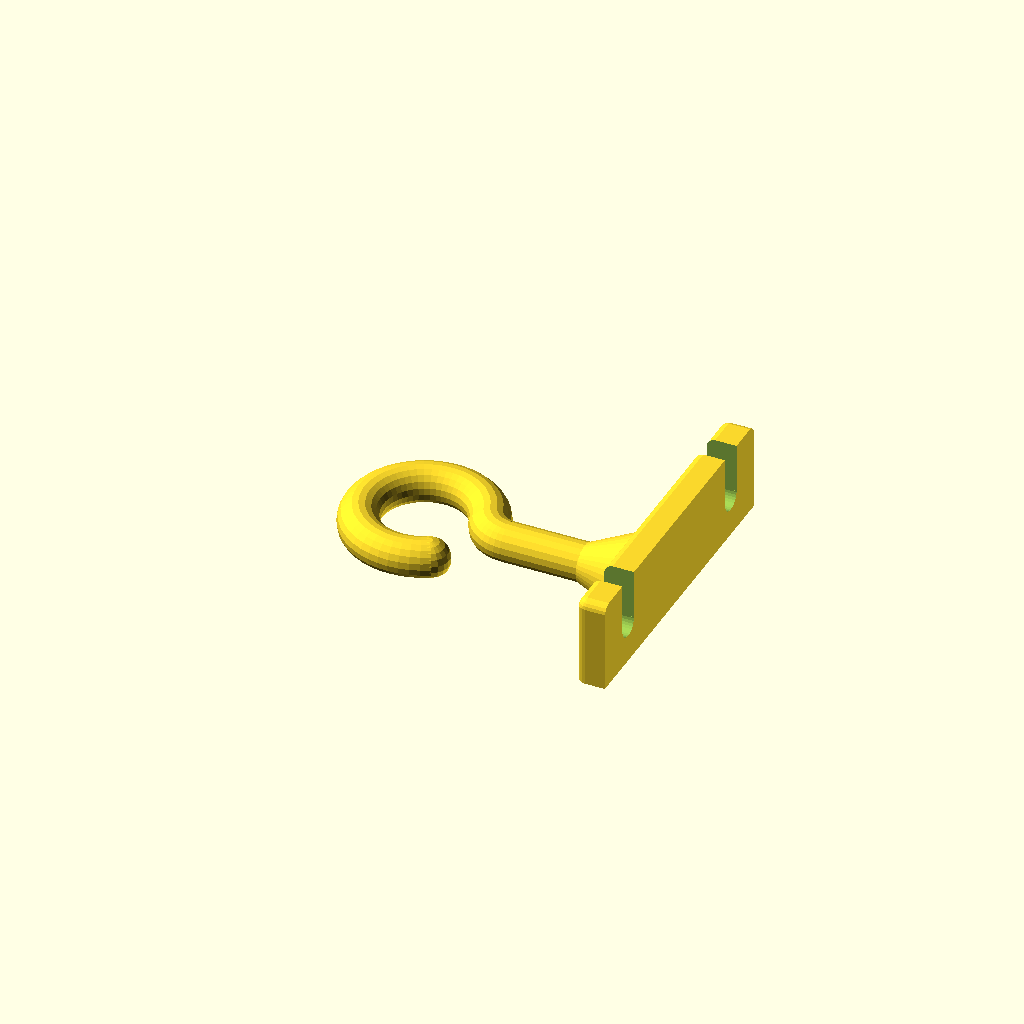
Cell 1: rendered with the file's own defaults.
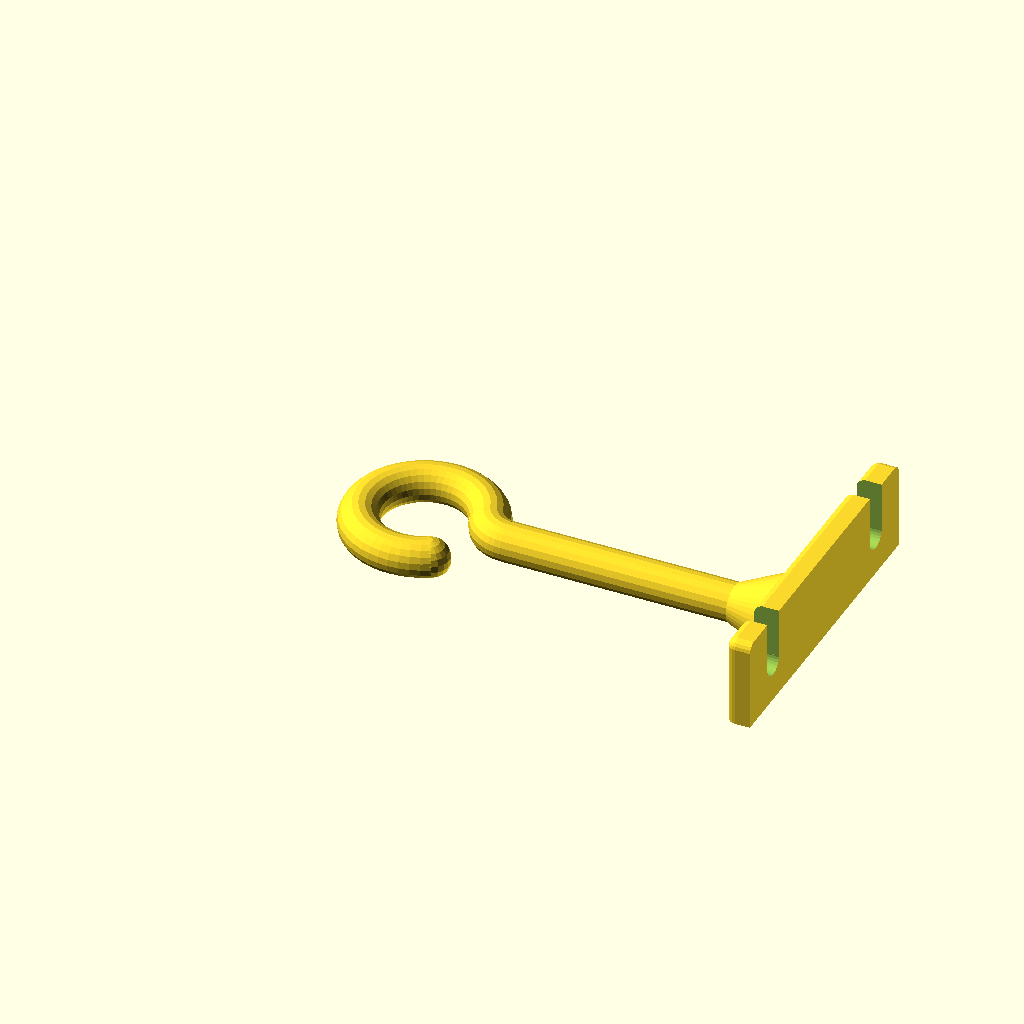
Cell 2: the same model with necklen = 60.
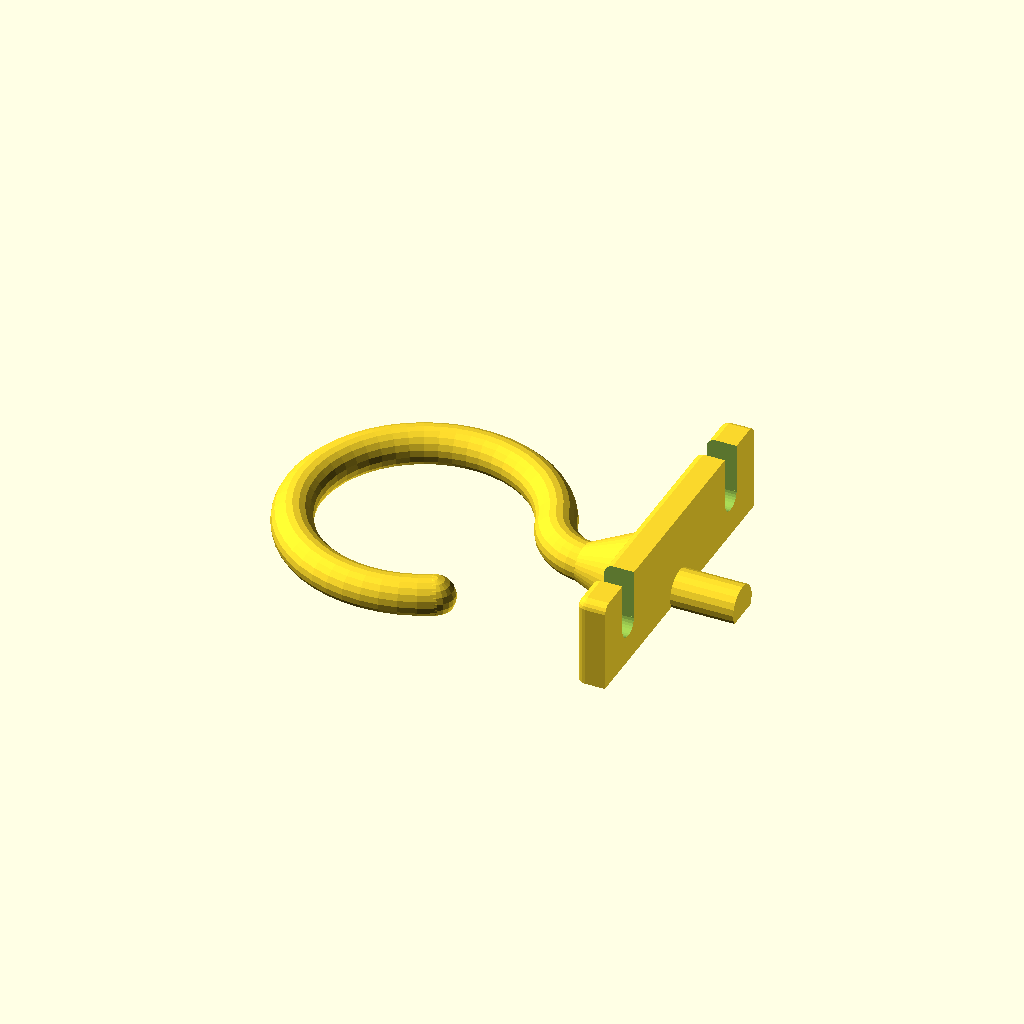
Cell 3: hookr = 24 (everything else at default).
All cells are drawn from one camera (rotation 55°, 0°, 25°, orthographic, colour scheme Cornfield), so only the parameter changes between them.
Source of the model, WallHook.scad:
thick=8;
necklen=30;
hookang=300;
hookr=12;
hsupport=0;

intersection() {
  translate([-30,-60,-2]) cube([110,120,100]);
  union() {
    rotate([0,0,19.5]) {
      rotate_extrude(angle=hookang-20,$fn=50) {
        translate([hookr,0]) profile();
      }
      rotate([0,0,hookang-20]) translate([hookr,0]) difference() {
        sphere(d=thick,$fn=20);
        //translate([-5,-5,-5]) cube([10,10,4]);
      }
      translate([hookr*1.5,0]) rotate_extrude(angle=70,$fn=50) {
        translate([hookr/-2,0]) profile();
      }
    }
    if(hsupport)
    {
      translate([0,0,thick/-2]) linear_extrude(thick-3,convexity=3) {
        hull() {
          translate([hookr+10,0]) circle(d=4,$fn=30);
          translate([necklen+30,-30]) circle(d=4,$fn=30);
        }
        hull() {
          rotate([0,0,30]) translate([hookr,0]) circle(d=4,$fn=30);
          rotate([0,0,0]) translate([hookr+5,0]) circle(d=4,$fn=30);
          translate([necklen+30,0]) circle(d=4);
          translate([necklen+30,30]) circle(d=4,$fn=30);
        }
      }
    }
    translate([hookr*1.4,0]) rotate([90,0,90]) linear_extrude(necklen,convexity=3) profile();
    translate([15+necklen,0]) rotate([-90,0,90]) cylinder(d1=20,d2=6,h=15,$fn=40);
    translate([necklen+17,-30,-2]) difference() {
      intersection() {
        translate([-4,-4]) cube([8,84,20]);
        minkowski() {
          cube([5,60,16]); 
          sphere(d=4,$fn=20);
        }
      }
      for(y=[52,8]) translate([-2.01,y,8]) rotate([0,90,0]) {
        cylinder(d=5,h=10,$fn=30);
        cylinder(d1=9,d2=5,h=2,$fn=30);
        translate([-10,-2.5,0]) cube([10,5,8]);
      }
    }
  }
}
module profile() {
  //difference() {
    circle(d=thick,$fn=20);
    *translate([-5,-5]) square([10,4]);
  //}
}
Parameter table extracted from the source (name, type, default, range or options):
thick: number, default 8
necklen: number, default 30
hookang: number, default 300
hookr: number, default 12
hsupport: number, default 0
